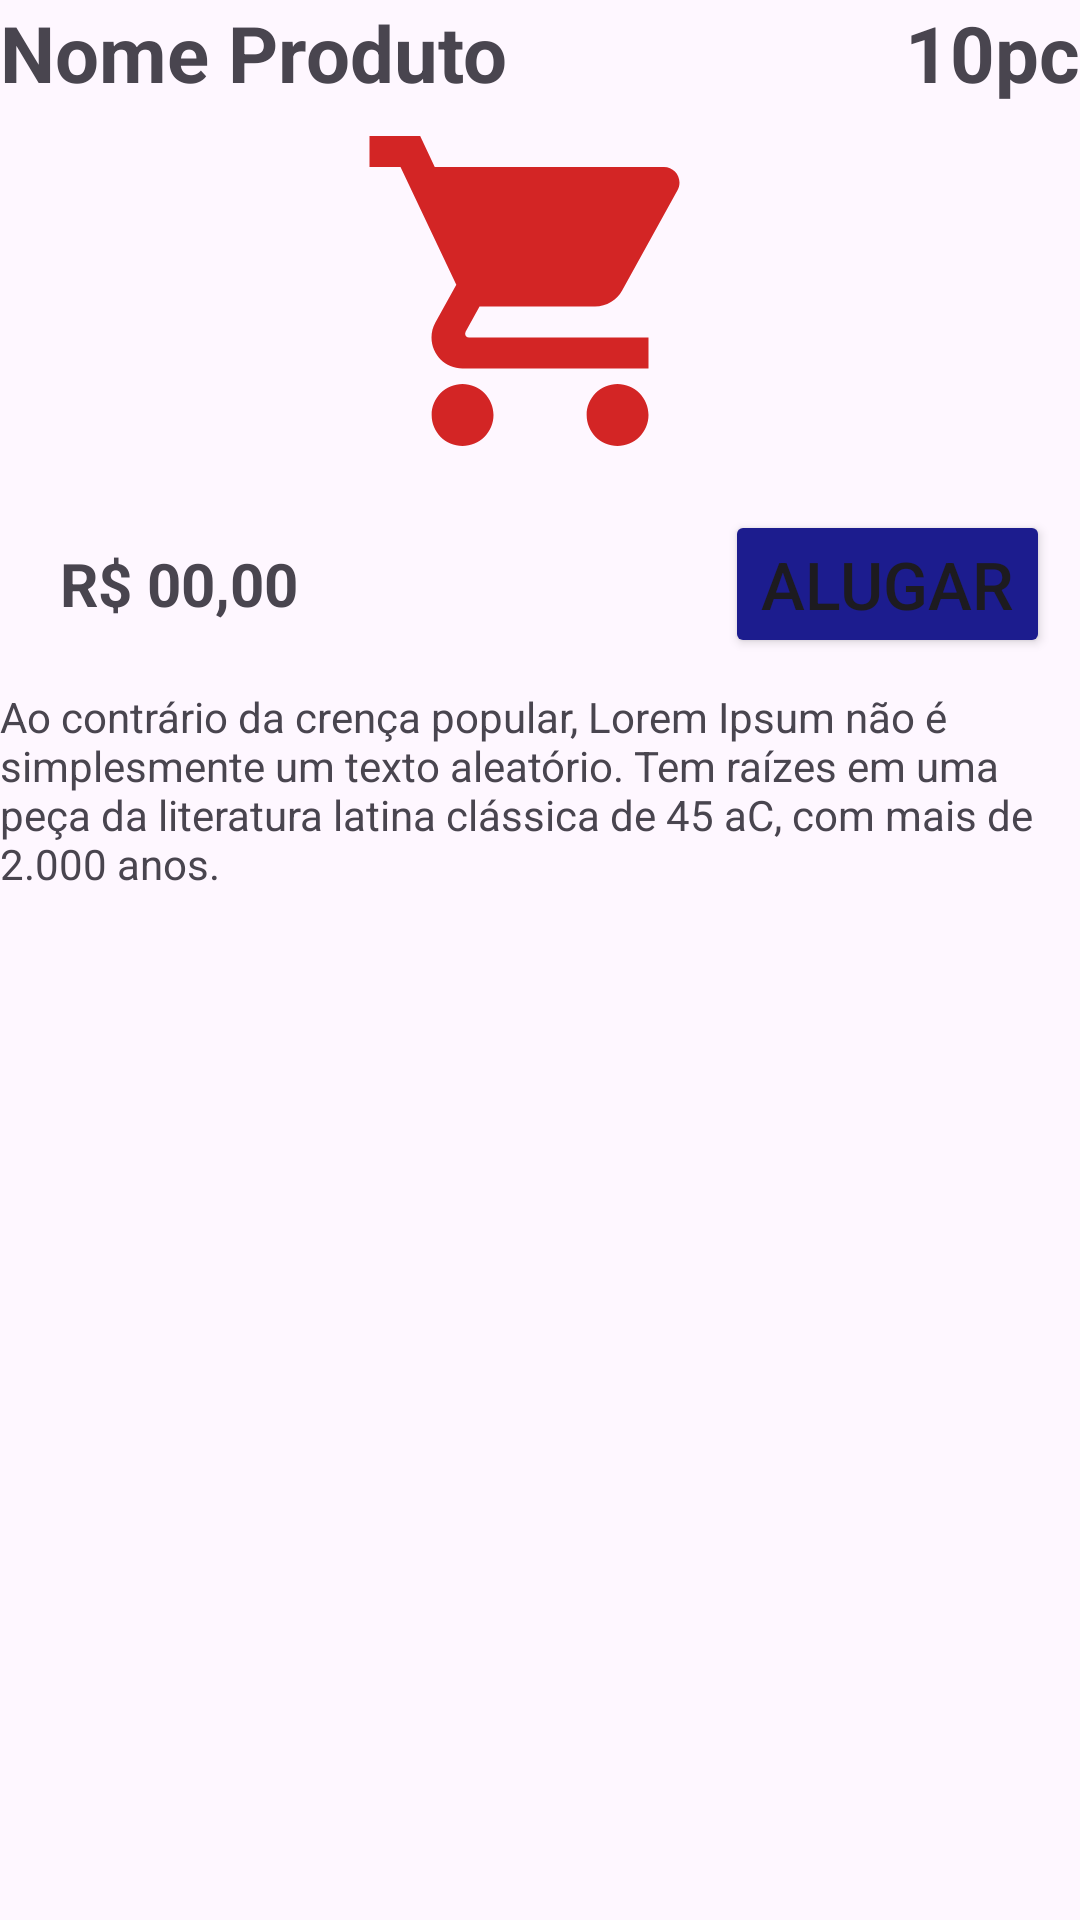

Android layout source for this screen:
<!-- AndroidManifest.xml: application theme Theme.LugaLuga -->
<!-- res/layout/activity_produto.xml -->
<?xml version="1.0" encoding="utf-8"?>
<androidx.constraintlayout.widget.ConstraintLayout xmlns:android="http://schemas.android.com/apk/res/android"
    xmlns:app="http://schemas.android.com/apk/res-auto"
    xmlns:tools="http://schemas.android.com/tools"
    android:layout_width="match_parent"
    android:layout_height="match_parent"
    tools:context=".view.ProdutoActivity">


    <TextView
        android:id="@+id/nomeProdutoTv"
        android:layout_width="wrap_content"
        android:layout_height="wrap_content"
        android:text="@string/tv_produto"
        app:layout_constraintTop_toTopOf="parent"
        app:layout_constraintStart_toStartOf="parent"
        android:textSize="26sp"
        android:textStyle="bold">
    </TextView>

    <TextView
        android:id="@+id/qtd"
        android:layout_width="wrap_content"
        android:layout_height="wrap_content"
        app:layout_constraintTop_toTopOf="parent"
        app:layout_constraintEnd_toEndOf="parent"
        android:text="@string/qtd"
        android:textSize="26sp"
        android:textStyle="bold">
    </TextView>

    <ImageView
        android:id="@+id/produtoImg"
        android:layout_width="match_parent"
        android:layout_height="wrap_content"
        app:srcCompat="@drawable/img_produto"
        app:layout_constraintTop_toBottomOf="@+id/nomeProdutoTv"
        app:layout_constraintStart_toStartOf="parent"
        app:layout_constraintEnd_toEndOf="parent">
    </ImageView>


    <TextView
        android:id="@+id/precoProduto"
        android:layout_width="wrap_content"
        android:layout_height="wrap_content"
        android:text="@string/tv_preco"
        app:layout_constraintTop_toBottomOf="@+id/produtoImg"
        app:layout_constraintStart_toStartOf="parent"
        android:textSize="20sp"
        android:layout_marginTop="22dp"
        android:layout_marginStart="20dp">
    </TextView>
    
    <Button
        android:id="@+id/alugaBtn"
        android:layout_width="wrap_content"
        android:layout_height="wrap_content"
        android:textSize="22sp"
        android:textAllCaps="true"
        android:backgroundTint="@color/pink"
        app:layout_constraintTop_toBottomOf="@+id/produtoImg"
        app:layout_constraintEnd_toEndOf="parent"
        android:layout_marginTop="11dp"
        android:layout_marginEnd="10dp"
        android:text="@string/aluga">
    </Button>

    <TextView
        android:id="@+id/descricaoTv"
        android:layout_width="match_parent"
        android:layout_height="wrap_content"
        app:layout_constraintTop_toBottomOf="@+id/alugaBtn"
        android:text="@string/tv_descricao"
        app:layout_constraintStart_toStartOf="parent"
        android:layout_marginTop="10dp"
        app:layout_constraintEnd_toEndOf="parent">
    </TextView>

</androidx.constraintlayout.widget.ConstraintLayout>
<!-- resources referenced by this layout -->
<resources>
  <color name="pink">#1C1C8E</color>
  <!-- drawable img_produto (drawable) -->
  <vector android:height="124dp" android:tint="#D32525"
      android:viewportHeight="24" android:viewportWidth="24"
      android:width="124dp" xmlns:android="http://schemas.android.com/apk/res/android">
      <path android:fillColor="@android:color/white" android:pathData="M7,18c-1.1,0 -1.99,0.9 -1.99,2S5.9,22 7,22s2,-0.9 2,-2 -0.9,-2 -2,-2zM1,2v2h2l3.6,7.59 -1.35,2.45c-0.16,0.28 -0.25,0.61 -0.25,0.96 0,1.1 0.9,2 2,2h12v-2L7.42,15c-0.14,0 -0.25,-0.11 -0.25,-0.25l0.03,-0.12 0.9,-1.63h7.45c0.75,0 1.41,-0.41 1.75,-1.03l3.58,-6.49c0.08,-0.14 0.12,-0.31 0.12,-0.48 0,-0.55 -0.45,-1 -1,-1L5.21,4l-0.94,-2L1,2zM17,18c-1.1,0 -1.99,0.9 -1.99,2s0.89,2 1.99,2 2,-0.9 2,-2 -0.9,-2 -2,-2z"/>
  </vector>
  <string name="aluga">Alugar</string>
  <string name="qtd">10pc</string>
  <string name="tv_descricao">Ao contrário da crença popular, Lorem Ipsum não é simplesmente um texto aleatório. Tem raízes em uma peça da literatura latina clássica de 45 aC, com mais de 2.000 anos.</string>
  <string name="tv_preco"><b>R$ 00,00</b></string>
  <string name="tv_produto"><b>Nome Produto</b></string>
  <style name="Theme.LugaLuga" parent="Base.Theme.LugaLuga" />
  <style name="Base.Theme.LugaLuga" parent="Theme.Material3.DayNight.NoActionBar">
          
          <item name="colorPrimary">@color/pink</item>
      </style>
</resources>
